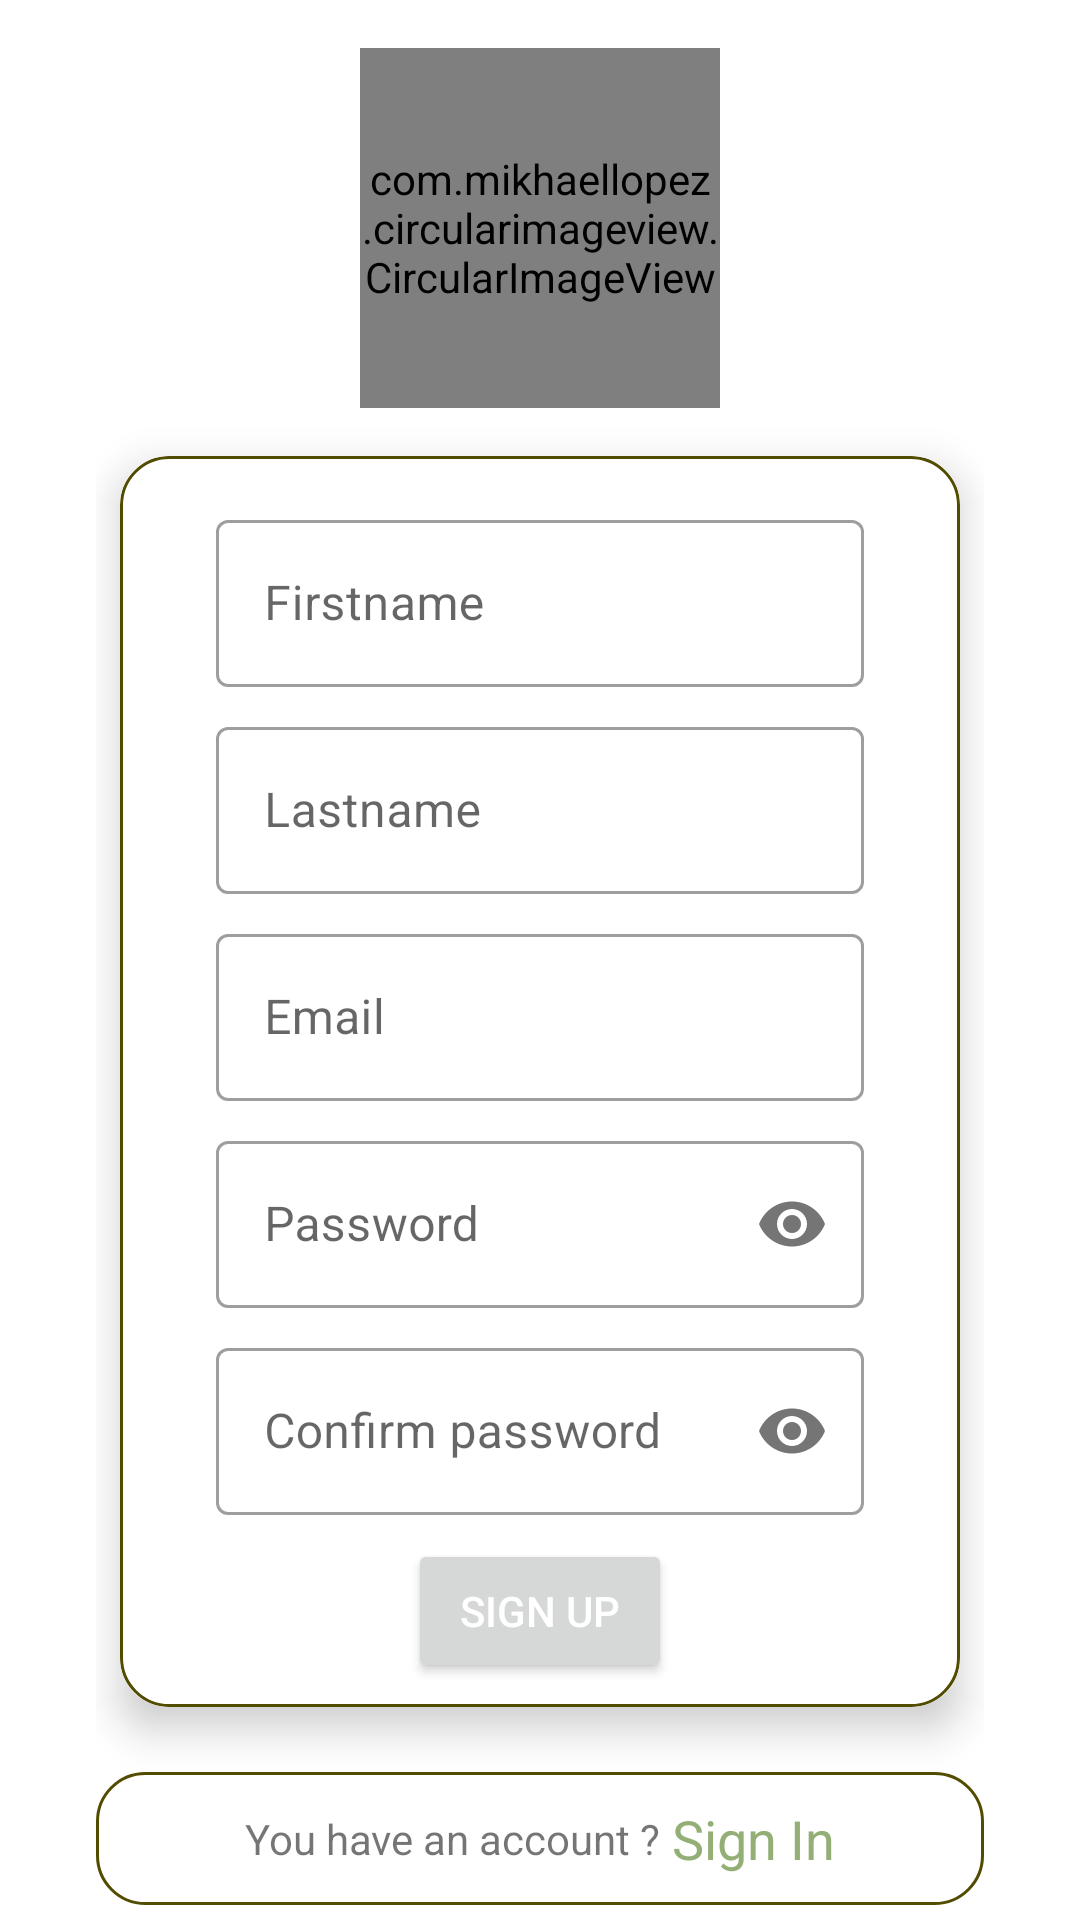

The Android layout XML behind this screen, and the referenced resources:
<!-- AndroidManifest.xml: application theme Theme.GeoPromenade -->
<!-- res/layout/activity_login_sign_up.xml -->
<?xml version="1.0" encoding="utf-8"?>
<androidx.constraintlayout.widget.ConstraintLayout xmlns:android="http://schemas.android.com/apk/res/android"
    xmlns:app="http://schemas.android.com/apk/res-auto"
    xmlns:tools="http://schemas.android.com/tools"
    android:layout_width="match_parent"
    android:layout_height="match_parent"
    android:paddingLeft="32dp"
    android:paddingRight="32dp"
    tools:context="com.dam05.geopromenade.View.Login.SignUpActivity">

    <include
        android:id="@+id/progressBar"
        layout="@layout/custom_progressbar"
        android:visibility="gone" />

    <com.mikhaellopez.circularimageview.CircularImageView
        android:id="@+id/ivAvatar"
        android:layout_width="120dp"
        android:layout_height="120dp"
        android:layout_marginTop="16dp"
        android:onClick="pickImage"
        android:src="@drawable/ic_user"
        app:layout_constraintEnd_toEndOf="parent"
        app:layout_constraintHorizontal_bias="0.5"
        app:layout_constraintStart_toStartOf="parent"
        app:layout_constraintTop_toTopOf="parent" />

    <androidx.cardview.widget.CardView
        android:id="@+id/cardView"
        android:layout_width="match_parent"
        android:layout_height="wrap_content"
        android:layout_marginStart="8dp"
        android:layout_marginTop="16dp"
        android:layout_marginEnd="8dp"
        app:cardCornerRadius="16dp"
        app:cardElevation="8dp"
        app:layout_constraintEnd_toEndOf="parent"
        app:layout_constraintStart_toStartOf="parent"
        app:layout_constraintTop_toBottomOf="@+id/ivAvatar">

        <LinearLayout
            android:layout_width="match_parent"
            android:layout_height="match_parent"
            android:background="@drawable/shape_card_border"
            android:gravity="center"
            android:orientation="vertical"
            android:paddingStart="32dp"
            android:paddingTop="8dp"
            android:paddingEnd="32dp">

            <com.google.android.material.textfield.TextInputLayout
                style="@style/Widget.MaterialComponents.TextInputLayout.OutlinedBox"
                android:layout_width="match_parent"
                android:layout_height="wrap_content"
                android:layout_marginTop="8dp"
                android:gravity="center">

                <com.google.android.material.textfield.TextInputEditText
                    android:id="@+id/etFirstname"
                    android:layout_width="match_parent"
                    android:layout_height="wrap_content"
                    android:hint="@string/enter_firstname" />
            </com.google.android.material.textfield.TextInputLayout>

            <com.google.android.material.textfield.TextInputLayout
                style="@style/Widget.MaterialComponents.TextInputLayout.OutlinedBox"
                android:layout_width="match_parent"
                android:layout_height="wrap_content"
                android:layout_marginTop="8dp"
                android:gravity="center">

                <com.google.android.material.textfield.TextInputEditText
                    android:id="@+id/etLastname"
                    android:layout_width="match_parent"
                    android:layout_height="wrap_content"
                    android:hint="@string/enter_lastname" />
            </com.google.android.material.textfield.TextInputLayout>

            <com.google.android.material.textfield.TextInputLayout
                style="@style/Widget.MaterialComponents.TextInputLayout.OutlinedBox"
                android:layout_width="match_parent"
                android:layout_height="wrap_content"
                android:layout_marginTop="8dp"
                android:gravity="center">

                <com.google.android.material.textfield.TextInputEditText
                    android:id="@+id/etEmail"
                    android:layout_width="match_parent"
                    android:layout_height="wrap_content"
                    android:hint="@string/enter_email" />
            </com.google.android.material.textfield.TextInputLayout>

            <com.google.android.material.textfield.TextInputLayout
                style="@style/Widget.MaterialComponents.TextInputLayout.OutlinedBox"
                android:layout_width="match_parent"
                android:layout_height="wrap_content"
                android:layout_marginTop="8dp"
                app:passwordToggleEnabled="true">

                <com.google.android.material.textfield.TextInputEditText
                    android:id="@+id/etPassword"
                    android:layout_width="match_parent"
                    android:layout_height="wrap_content"
                    android:hint="@string/password"
                    android:inputType="textPassword" />
            </com.google.android.material.textfield.TextInputLayout>

            <com.google.android.material.textfield.TextInputLayout
                style="@style/Widget.MaterialComponents.TextInputLayout.OutlinedBox"
                android:layout_width="match_parent"
                android:layout_height="wrap_content"
                android:layout_marginTop="8dp"
                app:passwordToggleEnabled="true">

                <com.google.android.material.textfield.TextInputEditText
                    android:id="@+id/etConfirmPassword"
                    android:layout_width="match_parent"
                    android:layout_height="wrap_content"
                    android:hint="@string/confirm_password"
                    android:inputType="textPassword" />
            </com.google.android.material.textfield.TextInputLayout>

            <Button
                android:id="@+id/btnLogin"
                android:layout_width="wrap_content"
                android:layout_height="wrap_content"
                android:layout_marginTop="8dp"
                android:layout_marginBottom="8dp"
                android:onClick="btnSignUpClick"
                android:text="@string/signUp"
                android:textColor="#FFFFFF"/>

        </LinearLayout>
    </androidx.cardview.widget.CardView>
    <LinearLayout
        android:layout_width="match_parent"
        android:layout_height="wrap_content"
        android:layout_marginBottom="5dp"
        android:background="@drawable/shape_card_border"
        android:gravity="center"
        android:orientation="horizontal"
        android:padding="10dp"
        app:layout_constraintBottom_toBottomOf="parent"
        app:layout_constraintEnd_toStartOf="@+id/cardView"
        app:layout_constraintStart_toEndOf="@id/cardView"
        app:layout_constraintVertical_bias="0.5">

        <TextView
            android:layout_width="wrap_content"
            android:layout_height="wrap_content"
            android:layout_weight="1"
            android:gravity="end"
            android:text="@string/you_have_an_account" />

        <TextView
            android:layout_width="wrap_content"
            android:layout_height="wrap_content"
            android:layout_weight="1"
            android:onClick="tvSignInClick"
            android:paddingStart="4dp"
            android:text="@string/signIn"
            android:textAppearance="@style/TextAppearance.AppCompat.Medium"
            android:textColor="@color/colorPrimaryVariant" />
    </LinearLayout>
</androidx.constraintlayout.widget.ConstraintLayout>
<!-- res/layout/custom_progressbar.xml (included above) -->
<?xml version="1.0" encoding="utf-8"?>
<androidx.cardview.widget.CardView
    xmlns:android="http://schemas.android.com/apk/res/android"
    android:layout_width="match_parent"
    android:layout_height="match_parent"
    android:background="#33ffffff"
    android:elevation="16dp">

    <LinearLayout
        android:layout_width="match_parent"
        android:layout_height="match_parent"
        android:orientation="vertical"
        android:gravity="center">

        <ProgressBar
            android:layout_width="wrap_content"
            android:layout_height="wrap_content"
            android:id="@+id/progressBar"
            style="?android:attr/progressBarStyle"/>

        <TextView
            android:layout_width="wrap_content"
            android:layout_height="wrap_content"
            android:id="@+id/tvProgressBar"
            android:layout_marginTop="8dp"
            android:textColor="@color/colorSecondary"
            android:text="@string/loading_please_wait"/>

    </LinearLayout>
</androidx.cardview.widget.CardView>
<!-- resources referenced by this layout -->
<resources>
  <color name="colorPrimaryVariant">#94af76</color>
  <color name="colorSecondary">#827717</color>
  <!-- drawable ic_user (drawable-v24) -->
  <vector xmlns:android="http://schemas.android.com/apk/res/android"
      android:width="512dp"
      android:height="512dp"
      android:viewportWidth="19.738"
      android:viewportHeight="19.738">
    <path
        android:pathData="M17.7645,19.2446l-1.9,0c0,-3.2053 -2.6885,-5.8121 -5.9955,-5.8121s-5.9945,2.6077 -5.9945,5.8121l-1.9,0c0,-4.2541 3.5426,-7.7121 7.8954,-7.7121C14.2219,11.5325 17.7645,14.9905 17.7645,19.2446z"
        android:fillColor="#c4af61"/>
    <path
        android:pathData="M9.87,10.915c-2.8719,0 -5.2098,-2.3389 -5.2098,-5.2108C4.6592,2.8314 6.9972,0.4935 9.87,0.4935c2.8737,0 5.2117,2.337 5.2117,5.2108S12.7437,10.915 9.87,10.915zM9.87,2.3935C8.0441,2.3935 6.5592,3.8783 6.5592,5.7042S8.0441,9.015 9.87,9.015c1.8268,0 3.3117,-1.4848 3.3117,-3.3107S11.6949,2.3935 9.87,2.3935z"
        android:fillColor="#c4af61"/>
  </vector>
  <!-- drawable shape_card_border (drawable) -->
  <?xml version="1.0" encoding="utf-8"?>
  <shape xmlns:android="http://schemas.android.com/apk/res/android"
      android:shape="rectangle">
      <stroke android:width="1dp"
          android:color="@color/colorSecondaryVariant"/>
      <corners android:radius="16dp"/>
  </shape>
  <string name="confirm_password">Confirm password</string>
  <string name="enter_email">Email</string>
  <string name="enter_firstname">Firstname</string>
  <string name="enter_lastname">Lastname</string>
  <string name="loading_please_wait">Loading, please wait …</string>
  <string name="password">Password</string>
  <string name="signIn">Sign In</string>
  <string name="signUp">Sign Up</string>
  <string name="you_have_an_account">You have an account ?</string>
  <style name="Theme.GeoPromenade" parent="Theme.MaterialComponents.DayNight.NoActionBar">
          
          <item name="colorPrimary">@color/colorPrimary</item>
          <item name="colorPrimaryVariant">@color/colorPrimaryVariant</item>
          <item name="colorOnPrimary">@color/colorPrimary</item>
          
          <item name="colorSecondary">@color/colorSecondary</item>
          <item name="colorSecondaryVariant">@color/colorSecondaryVariant</item>
          <item name="colorOnSecondary">@color/black</item>
          
          <item name="android:statusBarColor" tools:targetApi="l">?attr/colorPrimaryVariant</item>
          
      </style>
  <color name="colorSecondaryVariant">#524c00</color>
  <color name="colorPrimary">#c5e1a5</color>
  <color name="black">#FF000000</color>
</resources>
